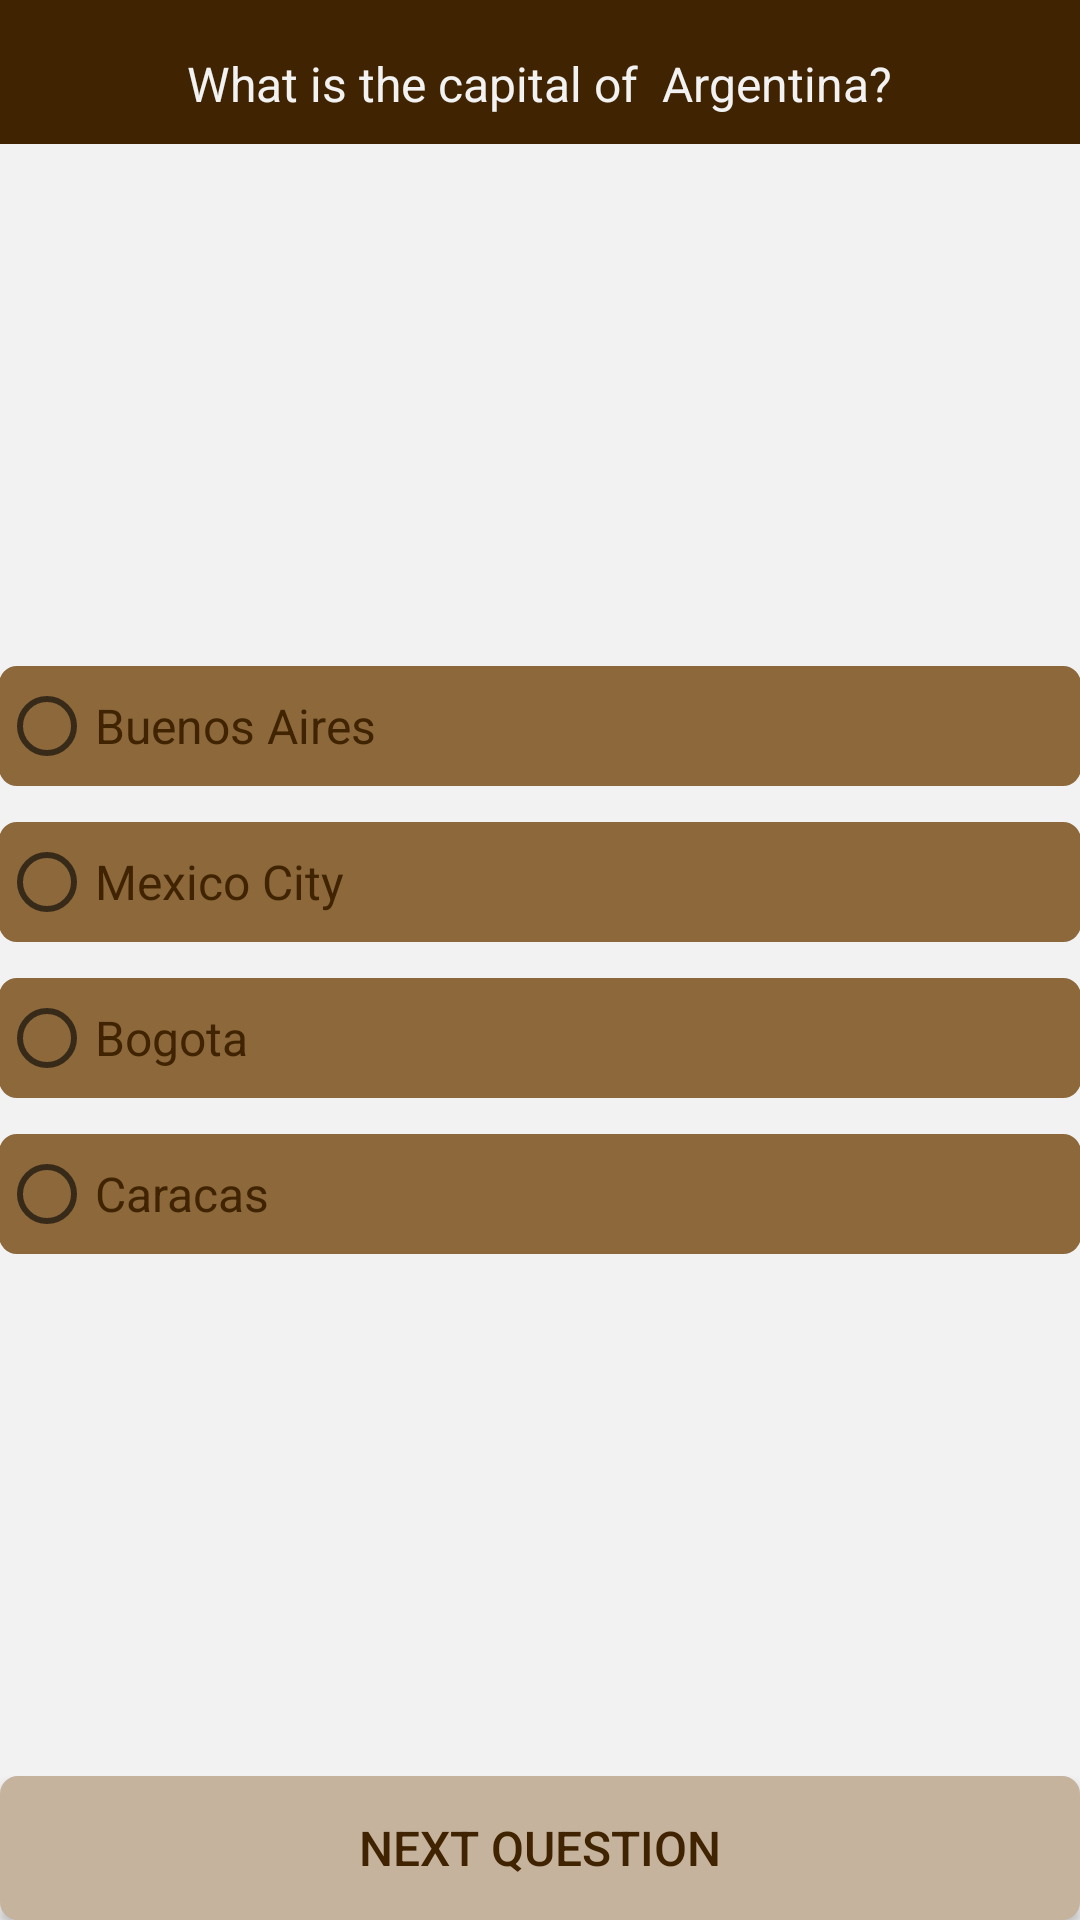

Produce the Android XML layout that renders to this screen, including the resource entries it uses.
<!-- AndroidManifest.xml: activity theme AppTheme -->
<!-- res/layout/activity_one_option.xml -->
<?xml version="1.0" encoding="utf-8"?>
<LinearLayout xmlns:android="http://schemas.android.com/apk/res/android"
    xmlns:tools="http://schemas.android.com/tools"
    android:id="@+id/activity_main"
    android:layout_width="match_parent"
    android:layout_height="match_parent"
    android:background="@color/colorAccent"
    android:gravity="center"
    android:orientation="vertical"
    tools:context="com.example.android.quizapp.MainActivity">

    
    <LinearLayout
        android:layout_width="match_parent"
        android:layout_height="48dp"
        android:background="@color/colorPrimaryDark"
        android:gravity="center"
        android:orientation="horizontal">

        <TextView
            android:id="@+id/one_question"
            style="@style/text_typical"
            android:text="@string/one_question" />

        <TextView
            android:id="@+id/one_q"
            style="@style/text_typical"
            android:text="@string/one_q1" />

        <TextView
            style="@style/text_typical"
            android:text="@string/q_mark" />

    </LinearLayout>

    
    <RadioGroup
        android:id="@+id/one_group"
        android:layout_width="match_parent"
        android:layout_height="0dp"
        android:layout_weight="1"
        android:gravity="center"
        android:paddingBottom="@dimen/activity_vertical_margin"
        android:paddingLeft="@dimen/activity_horizontal_margin"
        android:paddingRight="@dimen/activity_horizontal_margin"
        android:paddingTop="@dimen/activity_vertical_margin">

        <RadioButton
            android:id="@+id/one_a1"
            style="@style/button_answer"
            android:text="@string/one_q1_a1" />

        <RadioButton
            android:id="@+id/one_a2"
            style="@style/button_answer"
            android:text="@string/one_q1_a2" />

        <RadioButton
            android:id="@+id/one_a3"
            style="@style/button_answer"
            android:text="@string/one_q1_a3" />

        <RadioButton
            android:id="@+id/one_a4"
            style="@style/button_answer"
            android:text="@string/one_q1_a4" />
    </RadioGroup>

    <Button
        android:id="@+id/button_next_question"
        style="@style/button_complementary"
        android:layout_marginBottom="@dimen/activity_vertical_margin"
        android:layout_marginLeft="@dimen/activity_horizontal_margin"
        android:layout_marginRight="@dimen/activity_horizontal_margin"
        android:layout_marginTop="@dimen/activity_vertical_margin"
        android:text="@string/button_next_question" />

</LinearLayout>
<!-- resources referenced by this layout -->
<resources>
  <color name="colorAccent">#F2F2F2</color>
  <color name="colorPrimaryDark">#402401</color>
  <string name="button_next_question">Next question</string>
  <string name="one_q1">Argentina</string>
  <string name="one_q1_a1">Buenos Aires</string>
  <string name="one_q1_a2">Mexico City</string>
  <string name="one_q1_a3">Bogota</string>
  <string name="one_q1_a4">Caracas</string>
  <string name="one_question">What is the capital of \ </string>
  <string name="q_mark"> \?</string>
  <style name="button_answer">
          <item name="android:layout_marginTop">6dp</item>
          <item name="android:layout_marginBottom">6dp</item>
          <item name="android:background">@drawable/button_typical</item>
          <item name="android:textSize">16sp</item>
          <item name="android:layout_width">match_parent</item>
          <item name="android:layout_height">40dp</item>
          <item name="android:textColor">@color/colorPrimaryDark</item>
      </style>
  <style name="button_complementary">
          <item name="android:layout_alignParentBottom">true</item>
          <item name="android:background">@drawable/button_complementary</item>
          <item name="android:textSize">16sp</item>
          <item name="android:layout_width">match_parent</item>
          <item name="android:layout_height">wrap_content</item>
          <item name="android:textColor">@color/colorPrimaryDark</item>
      </style>
  <style name="text_typical">
          <item name="android:textSize">16sp</item>
          <item name="android:gravity">center</item>
          <item name="android:paddingTop">8dp</item>
          <item name="android:layout_width">wrap_content</item>
          <item name="android:layout_height">wrap_content</item>
          <item name="android:textColor">@color/colorAccent</item>
      </style>
  <style name="AppTheme" parent="Theme.AppCompat.Light.DarkActionBar">
          
          <item name="colorPrimary">@color/colorPrimary</item>
          <item name="colorPrimaryDark">@color/colorPrimaryDark</item>
          <item name="colorAccent">@color/colorAccent</item>
      </style>
  <!-- drawable button_typical (drawable) -->
  <?xml version="1.0" encoding="utf-8"?>
  <selector xmlns:android="http://schemas.android.com/apk/res/android">
      <item android:state_pressed="true">
          <shape android:shape="rectangle">
              <corners android:radius="5dp"/>
              <solid android:color="@color/colorPrimary"/>
              <stroke android:width="2dp" android:color="@color/colorPrimaryDark"/>
          </shape>
      </item>
      <item android:state_focused="true">
          <shape android:shape="rectangle">
              <corners android:radius="5dp"/>
              <solid android:color="@color/colorPrimary"/>
              <stroke android:width="2dp" android:color="@color/colorPrimaryDark"/>
          </shape>
      </item>
      <item android:state_pressed="false">
          <shape android:shape="rectangle">
              <corners android:radius="5dp"/>
              <solid android:color="@color/colorPrimary"/>
              <stroke android:width="2dp" android:color="@color/colorPrimary"/>
          </shape>
      </item>
  </selector>
  <color name="colorPrimary">#8C683B</color>
  <color name="colorComplementary">#c5b39d</color>
</resources>
